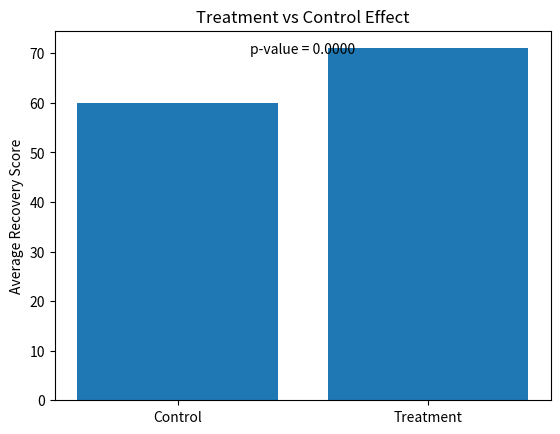

This figure's Python source:
import numpy as np
import matplotlib.pyplot as plt
from scipy import stats

# Sample data (recovery scores)
control_group = np.array([60, 62, 58, 61, 59, 63, 57])
treatment_group = np.array([70, 72, 68, 71, 69, 74, 73])

# Hypothesis testing (t-test)
t_stat, p_value = stats.ttest_ind(treatment_group, control_group)

print("T-statistic:", t_stat)
print("P-value:", p_value)

# Visualization
groups = ['Control', 'Treatment']
means = [np.mean(control_group), np.mean(treatment_group)]

plt.bar(groups, means)
plt.title("Treatment vs Control Effect")
plt.ylabel("Average Recovery Score")
plt.text(0.5, max(means)-1, f"p-value = {p_value:.4f}", ha='center')
plt.show()
